Run: headless pygame with SDL's dummy video driver; simulated clock (each Clock.tick advances the game by its frame time, no real sleeping); random seed 0; keys injected as events and as key.get_pressed() state; no mouse input.
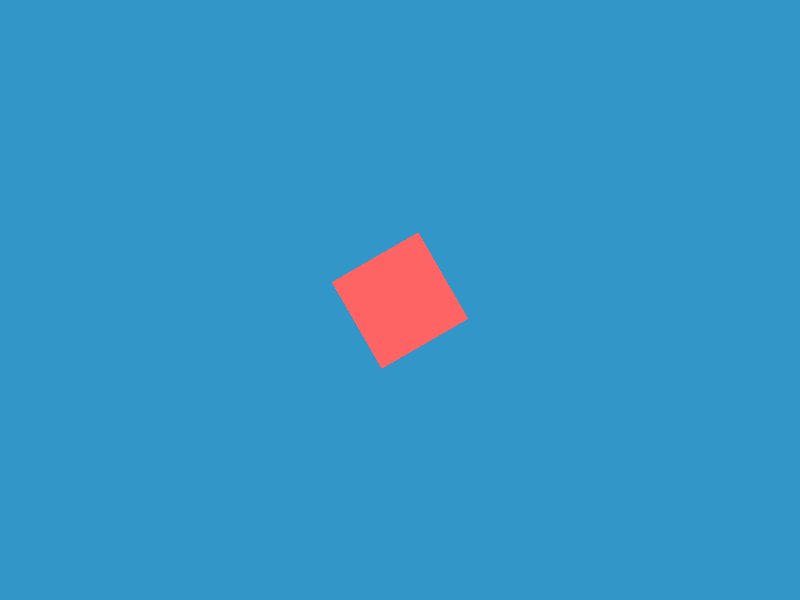
Frame 1 of 4 · flips 1–60 · no input
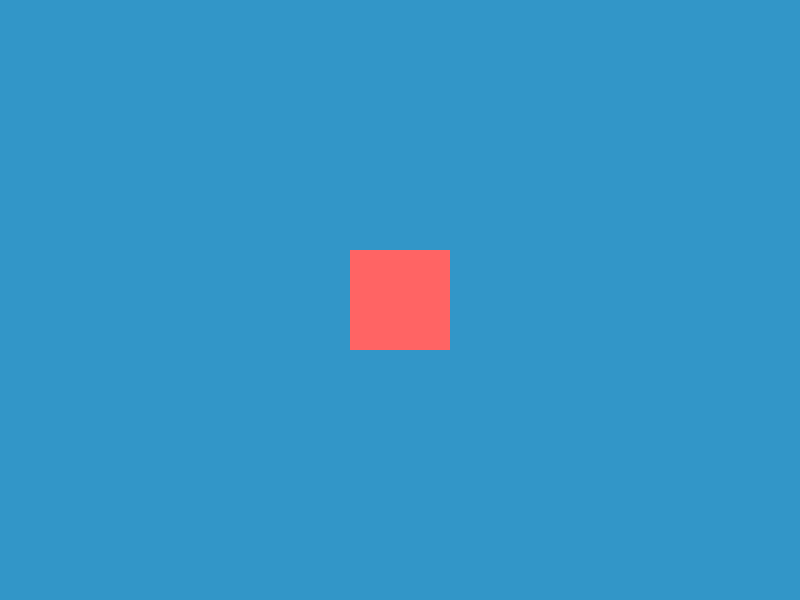
Frame 2 of 4 · flips 61–180 · tapped SPACE, RETURN · held RIGHT (→), D
Frame 3 of 4 · flips 181–300 · held DOWN (↓), S · screen same as frame 1, image omitted
Frame 4 of 4 · flips 301–420 · held LEFT (←), A, UP (↑), W · screen unchanged from frame 3, image omitted

The pygame program that drew these frames:

import pygame
import sys

# Initialize Pygame
pygame.init()

# Screen settings
WIDTH, HEIGHT = 800, 600
screen = pygame.display.set_mode((WIDTH, HEIGHT))
pygame.display.set_caption("Rotate and Reverse Animation Example")

# Colors
BACKGROUND_COLOR = (50, 150, 200)
SQUARE_COLOR = (255, 100, 100)

# Square settings
square_size = 100
square_surface = pygame.Surface((square_size, square_size), pygame.SRCALPHA)
pygame.draw.rect(square_surface, SQUARE_COLOR, (0, 0, square_size, square_size))

# Rotation settings
angle = 0  # Starting angle
rotation_speed = 2  # Degrees to rotate per frame
direction = 1  # 1 for clockwise, -1 for counterclockwise

# Main loop
running = True
while running:
    for event in pygame.event.get():
        if event.type == pygame.QUIT:
            running = False

    # Clear the screen
    screen.fill(BACKGROUND_COLOR)

    # Update the angle for rotation
    angle += rotation_speed * direction

    # Check if the square has completed a full 360-degree rotation
    if angle >= 360 or angle <= -360:
        angle = 0  # Reset angle to zero
        direction *= -1  # Reverse the direction

    # Rotate the square
    rotated_square = pygame.transform.rotate(square_surface, angle)
    rotated_rect = rotated_square.get_rect(center=(WIDTH // 2, HEIGHT // 2))

    # Draw the rotated square at the center of the screen
    screen.blit(rotated_square, rotated_rect.topleft)

    # Update the display
    pygame.display.flip()
    pygame.time.Clock().tick(60)  # Limit the frame rate to 60 FPS

# Quit Pygame
pygame.quit()
sys.exit()
